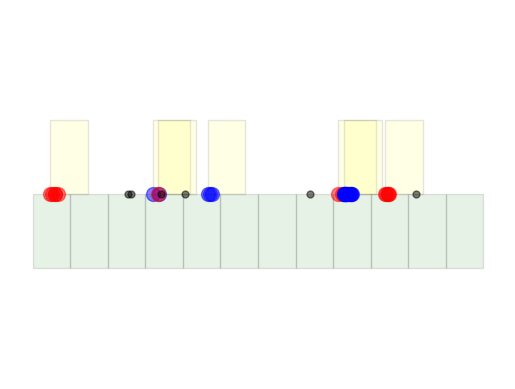

Source code (Python):
#!/usr/bin/env python3
'''
Generate a drawing describing continuous vs discontinous mode of the
(Mulit)Ductor.
'''
import matplotlib.pyplot as plt
from matplotlib.patches import Rectangle
from matplotlib.collections import PatchCollection
import numpy
import random
random.seed(42)

def make_times(t0, dt, mean):
    '''Return random stream of times between t0 and t0+dt with given mean'''
    ret = list()
    t = 0
    while True:
        t += random.expovariate(1.0/mean)
        if t >= dt:
            return numpy.asarray(ret);
        ret.append(t0 + t)

    return                      # not reached

class Continuous(object):

    bkglambda = 5.0                 # mean time between "background" depos
    siglambda = 0.1                 # mean time between "signal" depos
    intlambda = 10                  # mean time between "interactions"
    maxtime = 25                    # total extent in time we consider

    extent = 1                      # physical extent in time
    readout = 2*extent              # readout extent in time
    boxheight=0.2

    def __init__(self, **params):
        self.fig = plt.figure()
        self.update(**params)

    def update(self, **params):
        self.__dict__.update(**params)
        self.bkgt = make_times(0, self.maxtime, self.bkglambda)
        self.intt = make_times(0, self.maxtime, self.intlambda)
        self.events = list()
        for t in self.intt:
            dt = random.uniform(0, self.extent)
            times = make_times(t, dt, self.siglambda)
            if not len(times):
                continue
            self.events.append(times)
        self.ecolors = ["red","blue"]*(len(self.events)//2+1)
        #print (self.ecolors)

    def plot(self):
        self.fig.clf()
        ax = self.fig.add_subplot(111)
        ax.set_ylim([-0.5,0.5])
        plt.axis('off')

        # continuous readouts
        cros = list()
        for iro in range(self.maxtime // self.readout):
            left = iro*self.readout
            top = 0.0
            bottom = -self.boxheight
            r = Rectangle((left, bottom), self.readout, self.boxheight)
            cros.append(r)

        # discontinous readouts
        dros = list()
        for ievt, evt in enumerate(self.events):
            ax.plot(evt, [0]*len(evt),
                    linestyle='None',
                    alpha = 0.5,
                    markersize=10, c=self.ecolors[ievt], marker='o')
            dttot = evt[-1] - evt[0]
            nro = 1 + int(dttot/self.readout)
            for iro in range(nro):
                left = evt[0] + iro*self.readout
                bottom = 0
                #print (iro, left, bottom, self.readout, self.boxheight)
                r = Rectangle((left, bottom), self.readout, self.boxheight)
                dros.append(r)

        dpc = PatchCollection(dros, alpha=0.1,
                              edgecolors=('black',), facecolors=('yellow',))
        ax.add_collection(dpc)

        cpc = PatchCollection(cros, alpha=0.1,
                              edgecolors=('black',), facecolors=('green',))
        ax.add_collection(cpc)

        ax.plot(self.bkgt, [0]*len(self.bkgt),
                linestyle='None', alpha=0.5,
                markersize=5, c="black", marker='o')


if '__main__' == __name__:
    c = Continuous()
    c.plot()
    c.fig.savefig("continuous.pdf")

        
    
